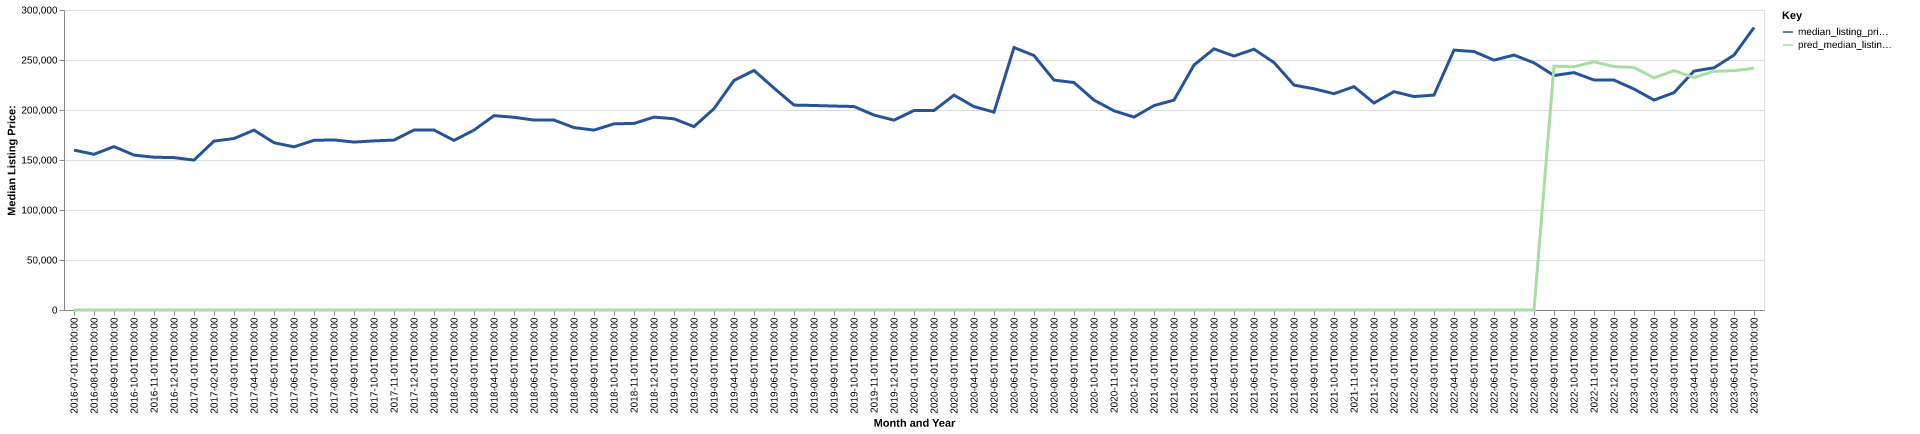

The file beside this chart, header and first rows:
date, time_idx, median_listing_price, thirty_year_interest_rate_five, month, county_name, active_listing_count, median_days_on_market, pred_median_listing_price, month_year
2016-07-01, 0, 159900, 3.72, 7, Findlay, OH, 256.0, 58.0, 0, Jul-2016
2016-08-01, 1, 155700, 3.73, 8, Findlay, OH, 259.0, 63.0, 0, Aug-2016
2016-09-01, 2, 163400, 3.66, 9, Findlay, OH, 257.0, 63.0, 0, Sep-2016
2016-10-01, 3, 154900, 3.64, 10, Findlay, OH, 241.0, 71.0, 0, Oct-2016
2016-11-01, 4, 152775, 3.66, 11, Findlay, OH, 235.0, 66.0, 0, Nov-2016
2016-12-01, 5, 152400, 3.48, 12, Findlay, OH, 221.0, 74.0, 0, Dec-2016
2017-01-01, 6, 149900, 3.45, 1, Findlay, OH, 179.0, 80.0, 0, Jan-2017
2017-02-01, 7, 168900, 3.5, 2, Findlay, OH, 167.0, 78.0, 0, Feb-2017
2017-03-01, 8, 171475, 3.52, 3, Findlay, OH, 164.0, 57.0, 0, Mar-2017
2017-04-01, 9, 179900, 4.03, 4, Findlay, OH, 166.0, 54.0, 0, Apr-2017
2017-05-01, 10, 167288, 4.32, 5, Findlay, OH, 183.0, 38.0, 0, May-2017
2017-06-01, 11, 163150, 4.2, 6, Findlay, OH, 196.0, 41.0, 0, Jun-2017
2017-07-01, 12, 169700, 4.19, 7, Findlay, OH, 218.0, 45.0, 0, Jul-2017
2017-08-01, 13, 170050, 4.3, 8, Findlay, OH, 244.0, 51.0, 0, Aug-2017
2017-09-01, 14, 167900, 4.1, 9, Findlay, OH, 244.0, 59.0, 0, Sep-2017
2017-10-01, 15, 169125, 4.05, 10, Findlay, OH, 241.0, 67.0, 0, Oct-2017
2017-11-01, 16, 169900, 3.94, 11, Findlay, OH, 242.0, 68.0, 0, Nov-2017
2017-12-01, 17, 179900, 4.03, 12, Findlay, OH, 225.0, 75.0, 0, Dec-2017
2018-01-01, 18, 179900, 3.93, 1, Findlay, OH, 195.0, 86.0, 0, Jan-2018
2018-02-01, 19, 169600, 3.83, 2, Findlay, OH, 194.0, 84.0, 0, Feb-2018
2018-03-01, 20, 179900, 3.94, 3, Findlay, OH, 191.0, 59.0, 0, Mar-2018
2018-04-01, 21, 194350, 3.95, 4, Findlay, OH, 191.0, 60.0, 0, Apr-2018
2018-05-01, 22, 192725, 3.99, 5, Findlay, OH, 195.0, 53.0, 0, May-2018
2018-06-01, 23, 189900, 4.15, 6, Findlay, OH, 223.0, 41.0, 0, Jun-2018
2018-07-01, 24, 189900, 4.4, 7, Findlay, OH, 233.0, 48.0, 0, Jul-2018
2018-08-01, 25, 182400, 4.46, 8, Findlay, OH, 235.0, 56.0, 0, Aug-2018
2018-09-01, 26, 179900, 4.58, 9, Findlay, OH, 237.0, 65.0, 0, Sep-2018
2018-10-01, 27, 186175, 4.66, 10, Findlay, OH, 219.0, 62.0, 0, Oct-2018
2018-11-01, 28, 186565, 4.62, 11, Findlay, OH, 215.0, 61.0, 0, Nov-2018
2018-12-01, 29, 192900, 4.54, 12, Findlay, OH, 180.0, 61.0, 0, Dec-2018
2019-01-01, 30, 191200, 4.6, 1, Findlay, OH, 177.0, 74.0, 0, Jan-2019
2019-02-01, 31, 183400, 4.72, 2, Findlay, OH, 177.0, 60.0, 0, Feb-2019
2019-03-01, 32, 201329, 4.9, 3, Findlay, OH, 168.0, 49.0, 0, Mar-2019
2019-04-01, 33, 229550, 4.94, 4, Findlay, OH, 173.0, 40.0, 0, Apr-2019
2019-05-01, 34, 239575, 4.75, 5, Findlay, OH, 164.0, 39.0, 0, May-2019
2019-06-01, 35, 221900, 4.51, 6, Findlay, OH, 186.0, 33.0, 0, Jun-2019
2019-07-01, 36, 204925, 4.41, 7, Findlay, OH, 198.0, 45.0, 0, Jul-2019
2019-08-01, 37, 204518, 4.41, 8, Findlay, OH, 202.0, 49.0, 0, Aug-2019
2019-09-01, 38, 203945, 4.2, 9, Findlay, OH, 198.0, 52.0, 0, Sep-2019
2019-10-01, 39, 203500, 4.14, 10, Findlay, OH, 195.0, 52.0, 0, Oct-2019
2019-11-01, 40, 194900, 3.84, 11, Findlay, OH, 168.0, 58.0, 0, Nov-2019
2019-12-01, 41, 189850, 3.81, 12, Findlay, OH, 143.0, 67.0, 0, Dec-2019
2020-01-01, 42, 199500, 3.75, 1, Findlay, OH, 124.0, 71.0, 0, Jan-2020
2020-02-01, 43, 199500, 3.73, 2, Findlay, OH, 97.0, 30.0, 0, Feb-2020
2020-03-01, 44, 214900, 3.78, 3, Findlay, OH, 113.0, 39.0, 0, Mar-2020
2020-04-01, 45, 203375, 3.75, 4, Findlay, OH, 110.0, 46.0, 0, Apr-2020
2020-05-01, 46, 197900, 3.74, 5, Findlay, OH, 121.0, 40.0, 0, May-2020
2020-06-01, 47, 262450, 3.72, 6, Findlay, OH, 113.0, 41.0, 0, Jun-2020
2020-07-01, 48, 254450, 3.49, 7, Findlay, OH, 138.0, 34.0, 0, Jul-2020
2020-08-01, 49, 229900, 3.65, 8, Findlay, OH, 133.0, 39.0, 0, Aug-2020
2020-09-01, 50, 227450, 3.33, 9, Findlay, OH, 129.0, 47.0, 0, Sep-2020
2020-10-01, 51, 209900, 3.28, 10, Findlay, OH, 152.0, 37.0, 0, Oct-2020
2020-11-01, 52, 199200, 3.21, 11, Findlay, OH, 151.0, 45.0, 0, Nov-2020
2020-12-01, 53, 192900, 3.07, 12, Findlay, OH, 136.0, 61.0, 0, Dec-2020
2021-01-01, 54, 204400, 2.99, 1, Findlay, OH, 116.0, 73.0, 0, Jan-2021
2021-02-01, 55, 209900, 2.93, 2, Findlay, OH, 88.0, 74.0, 0, Feb-2021
2021-03-01, 56, 244950, 2.88, 3, Findlay, OH, 72.0, 37.0, 0, Mar-2021
2021-04-01, 57, 261175, 2.84, 4, Findlay, OH, 72.0, 33.0, 0, Apr-2021
2021-05-01, 58, 253950, 2.71, 5, Findlay, OH, 80.0, 30.0, 0, May-2021
2021-06-01, 59, 260775, 2.79, 6, Findlay, OH, 89.0, 30.0, 0, Jun-2021
... 25 more rows
